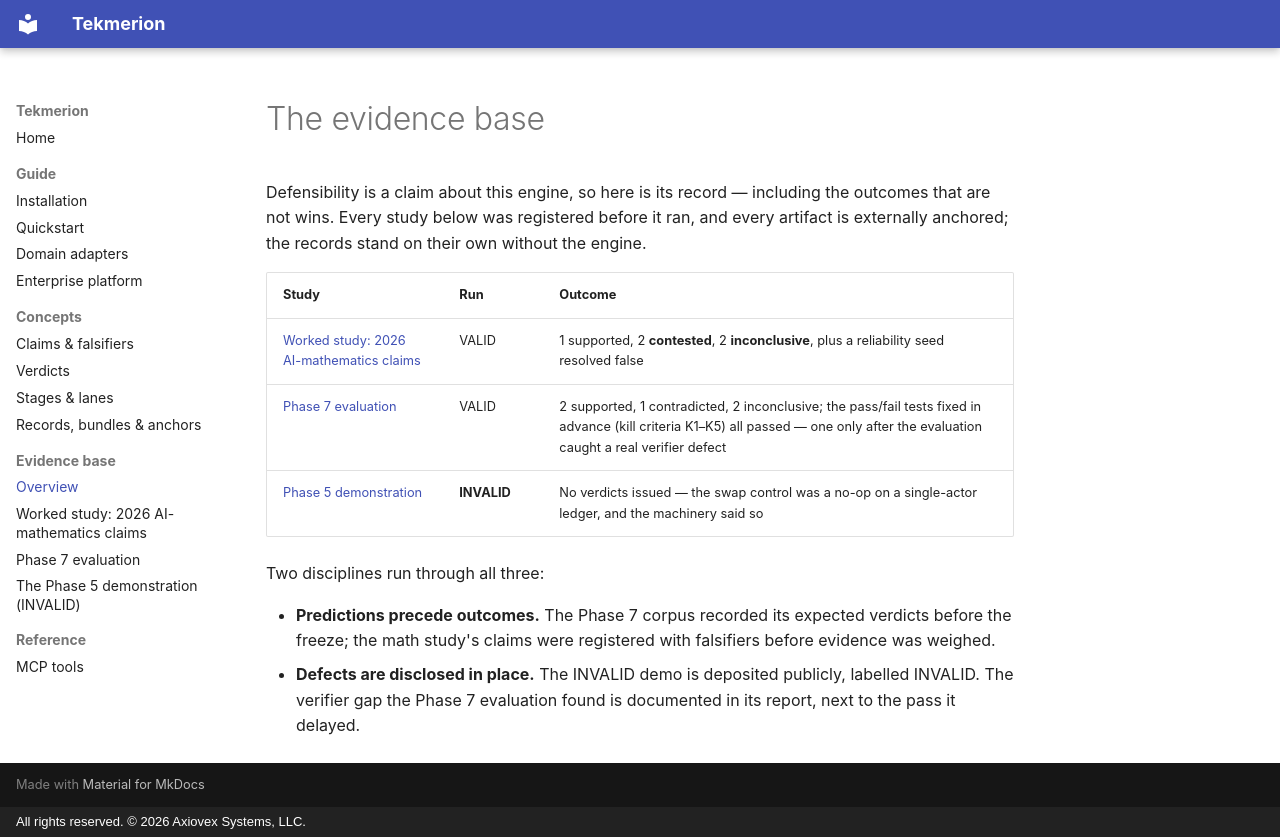

repository: AXIOVEX/research-engine · page: evidence/index.html · generator: mkdocs · copyright: All rights reserved. © 2026 Axiovex Systems, LLC.

# The evidence base

Defensibility is a claim about this engine, so here is its record —
including the outcomes that are not wins. Every study below was
registered before it ran, and every artifact is externally anchored;
the records stand on their own without the engine.

| Study | Run | Outcome |
|---|---|---|
| [Worked study: 2026 AI-mathematics claims](math-study.md) | VALID | 1 supported, 2 **contested**, 2 **inconclusive**, plus a reliability seed resolved false |
| [Phase 7 evaluation](phase7-evaluation.md) | VALID | 2 supported, 1 contradicted, 2 inconclusive; the pass/fail tests fixed in advance (kill criteria K1–K5) all passed — one only after the evaluation caught a real verifier defect |
| [Phase 5 demonstration](demo-study.md) | **INVALID** | No verdicts issued — the swap control was a no-op on a single-actor ledger, and the machinery said so |

Two disciplines run through all three:

- **Predictions precede outcomes.** The Phase 7 corpus recorded its
  expected verdicts before the freeze; the math study's claims were
  registered with falsifiers before evidence was weighed.
- **Defects are disclosed in place.** The INVALID demo is deposited
  publicly, labelled INVALID. The verifier gap the Phase 7 evaluation
  found is documented in its report, next to the pass it delayed.
